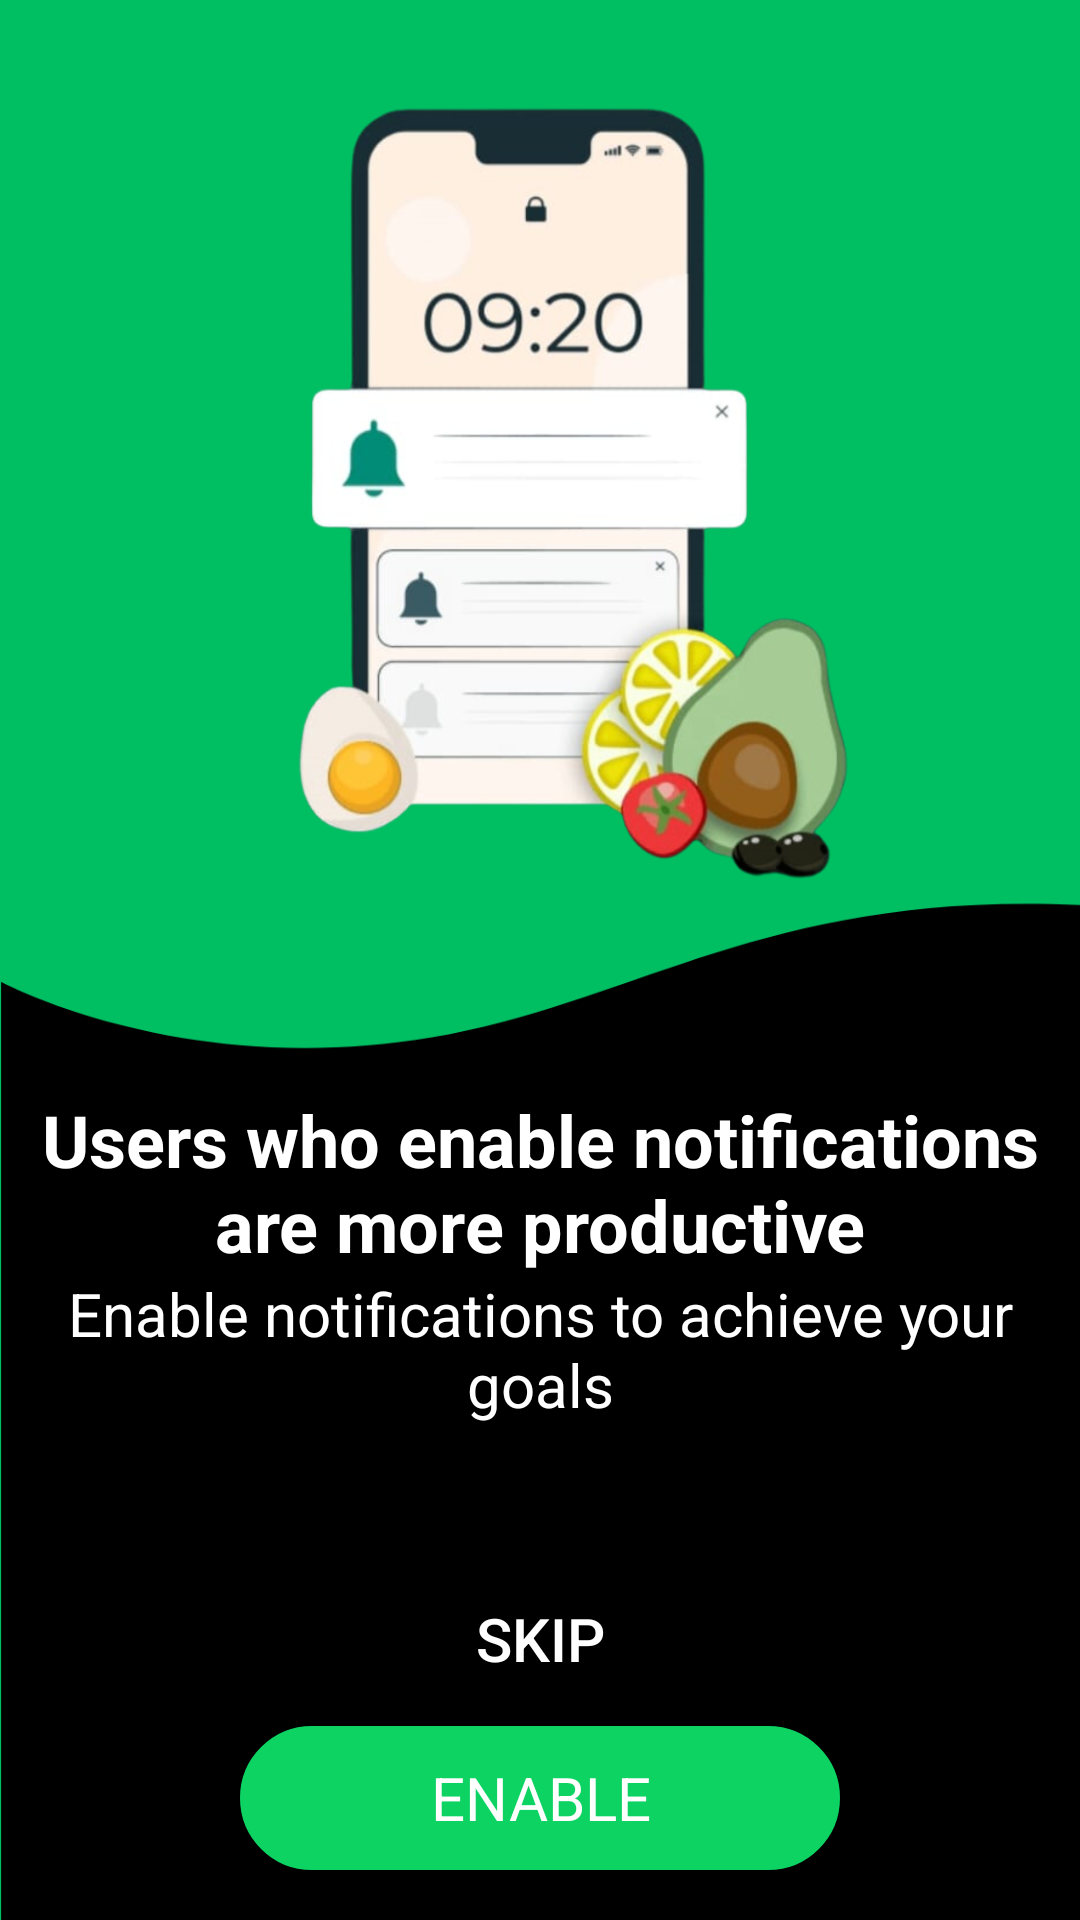

Reconstruct the res/layout file that produces this screen, plus the resources it refers to.
<!-- AndroidManifest.xml: application theme Theme.RecipeApp -->
<!-- res/layout/notification_page.xml -->
<RelativeLayout xmlns:android="http://schemas.android.com/apk/res/android"
    xmlns:tools="http://schemas.android.com/tools"
    android:layout_width="match_parent"
    android:layout_height="match_parent"
    android:background="@drawable/notify"
    tools:context=".NotificationPage">

    <LinearLayout
        android:layout_width="match_parent"
        android:layout_height="match_parent"
        android:orientation="vertical">

        
        <Space
            android:layout_width="match_parent"
            android:layout_height="396dp"
            android:layout_weight="1" />

        
        <TextView
            android:id="@+id/textView2"
            android:layout_width="match_parent"
            android:layout_height="wrap_content"
            android:text="Users who enable notifications are more productive"
            android:textSize="24sp"
            android:textAlignment="center"
            android:textColor="@color/white"
            android:textStyle="bold" />

        
        <Space
            android:layout_width="match_parent"
            android:layout_height="0dp"
            android:layout_weight="0.2" />

        <TextView
            android:id="@+id/textView3"
            android:layout_width="match_parent"
            android:layout_height="61dp"
            android:text="Enable notifications to achieve your goals"
            android:textAlignment="center"
            android:textColor="@color/white"
            android:textSize="20sp" />

        
        <Space
            android:layout_width="match_parent"
            android:layout_height="37dp" />

        
        <Button
            android:id="@+id/skip_button"
            android:layout_width="184dp"
            android:layout_height="wrap_content"
            android:layout_gravity="center_horizontal"
            android:backgroundTint="@color/black"
            android:padding="2dp"
            android:text="SKIP"
            android:textColor="@color/white"
            android:textAlignment="center"
            android:textSize="20sp" />

        <Space
            android:layout_width="match_parent"
            android:layout_height="5dp" />

        
        <Button
            android:id="@+id/enable_button"
            android:layout_width="200dp"
            android:layout_height="wrap_content"
            android:layout_gravity="center_horizontal"
            android:background="@drawable/border_button"
            android:padding="2dp"
            android:text="ENABLE"
            android:textAlignment="center"
            android:textSize="20sp"
            style="@style/CustomButtonStyle2" />

        <Space
            android:layout_width="match_parent"
            android:layout_height="30dp"
            android:layout_weight="0.2" />
    </LinearLayout>

</RelativeLayout>
<!-- resources referenced by this layout -->
<resources>
  <color name="black">#FF000000</color>
  <color name="white">#FFFFFFFF</color>
  <!-- drawable border_button (drawable) -->
  <?xml version="1.0" encoding="utf-8"?>
  <shape xmlns:android="http://schemas.android.com/apk/res/android">
      
      <solid android:color="@color/myapp_button_color" />
  
      
      <stroke
          android:width="1dp"
          android:color="@color/white" />
  
      
      <corners android:radius="40dp"/>
  </shape>
  <!-- drawable notify: png bitmap (drawable, 236655 bytes) -->
  <style name="CustomButtonStyle2" parent="Widget.Material3.Button">
          <item name="backgroundTint">#0DD362</item>
          <item name="android:textColor">@color/white</item>
      </style>
  <style name="Theme.RecipeApp" parent="Base.Theme.RecipeApp">
          
          
      </style>
  <color name="myapp_button_color">#0DD362</color>
  <style name="Base.Theme.RecipeApp" parent="Theme.MaterialComponents.DayNight.NoActionBar">
          
          <item name="colorPrimary">@color/black</item>
          <item name="colorOnPrimary">@color/white</item>
          <item name="colorPrimaryVariant">@color/black</item> 
          <item name="colorSecondary">@color/white</item> 
          
          <item name="android:statusBarColor">@android:color/transparent</item>
          <item name="android:navigationBarColor">@android:color/transparent</item>
          <item name="android:windowTranslucentStatus">true</item>
          <item name="android:windowTranslucentNavigation">true</item>
      </style>
</resources>
